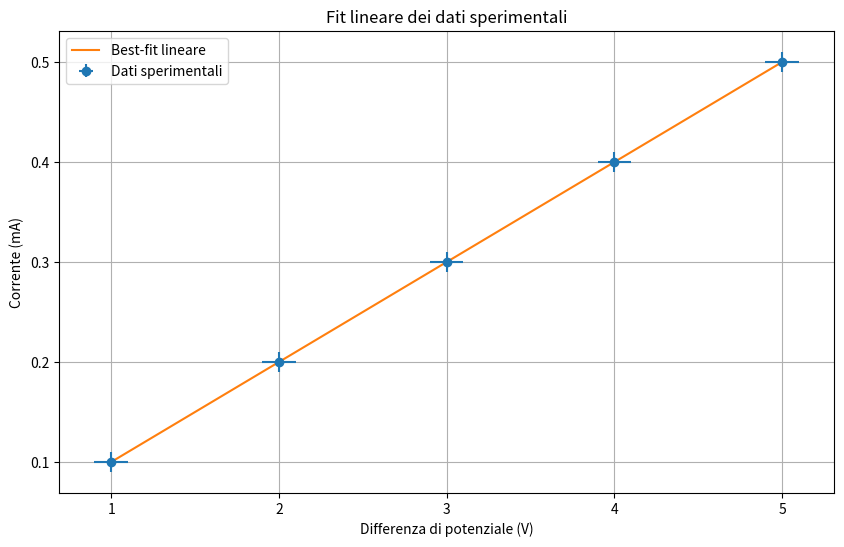
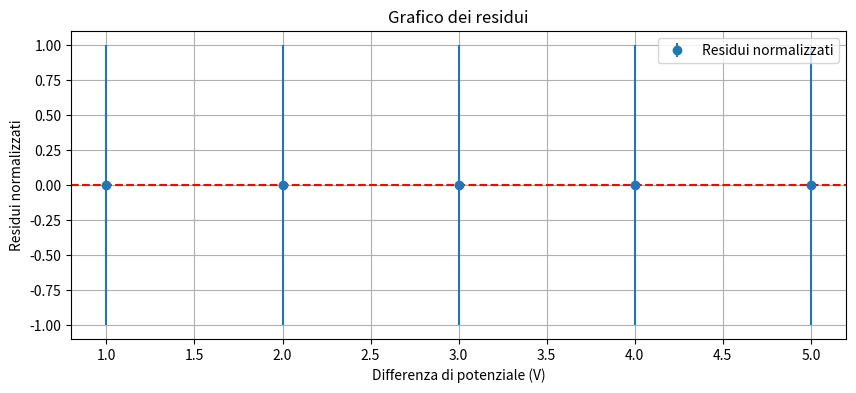

The matplotlib source for these figures, in order:
import numpy as np
import matplotlib.pyplot as plt
from scipy.optimize import curve_fit

# Funzione per il modello lineare (Legge di Ohm: I = V/R -> I = a*V + b, con a = 1/R)
def linear_model(x, a, b):
    return a * x + b

# --- INSERISCI I TUOI DATI QUI ---
# Sostituisci i valori di esempio con le tue misure
delta_v = np.array([1.0, 2.0, 3.0, 4.0, 5.0])  # Valori di tensione (V)
sigma_delta_v = np.array([0.1, 0.1, 0.1, 0.1, 0.1])  # Incertezze sulla tensione (V)
i = np.array([0.1, 0.2, 0.3, 0.4, 0.5])  # Valori di corrente (mA)
sigma_i = np.array([0.01, 0.01, 0.01, 0.01, 0.01])  # Incertezze sulla corrente (mA)
# --- FINE SEZIONE DATI ---


# Valori iniziali per il fit
p0 = [1.0, 0.0]

# Esecuzione del fit
popt, pcov = curve_fit(linear_model, delta_v, i, p0=p0, sigma=sigma_i, absolute_sigma=True)

# Parametri ottimali e loro incertezze
a_ott, b_ott = popt
sigma_a, sigma_b = np.sqrt(np.diag(pcov))

# Calcolo del chi-quadro
res = i - linear_model(delta_v, a_ott, b_ott)
chi2 = np.sum((res / sigma_i)**2)
ndof = len(delta_v) - len(popt)  # Gradi di libertà

print("--- RISULTATI DEL FIT ---")
print(f"Parametro 'a' (pendenza): {a_ott:.4f} +/- {sigma_a:.4f}")
print(f"Parametro 'b' (intercetta): {b_ott:.4f} +/- {sigma_b:.4f}")
print(f"Chi-quadro ridotto: {chi2/ndof:.4f}")
print("-------------------------")

# Grafico dei dati e del best-fit
plt.figure(figsize=(10, 6))
plt.errorbar(delta_v, i, yerr=sigma_i, xerr=sigma_delta_v, fmt='o', label='Dati sperimentali')
x_fit = np.linspace(min(delta_v), max(delta_v), 100)
y_fit = linear_model(x_fit, a_ott, b_ott)
plt.plot(x_fit, y_fit, '-', label='Best-fit lineare')
plt.xlabel("Differenza di potenziale (V)")
plt.ylabel("Corrente (mA)")
plt.title("Fit lineare dei dati sperimentali")
plt.legend()
plt.grid(True)
plt.show()

# Grafico dei residui normalizzati
plt.figure(figsize=(10, 4))
res_norm = res / sigma_i
plt.errorbar(delta_v, res_norm, yerr=np.ones_like(res_norm), fmt='o', label='Residui normalizzati')
plt.axhline(y=0, color='r', linestyle='--')
plt.xlabel("Differenza di potenziale (V)")
plt.ylabel("Residui normalizzati")
plt.title("Grafico dei residui")
plt.legend()
plt.grid(True)
plt.show()